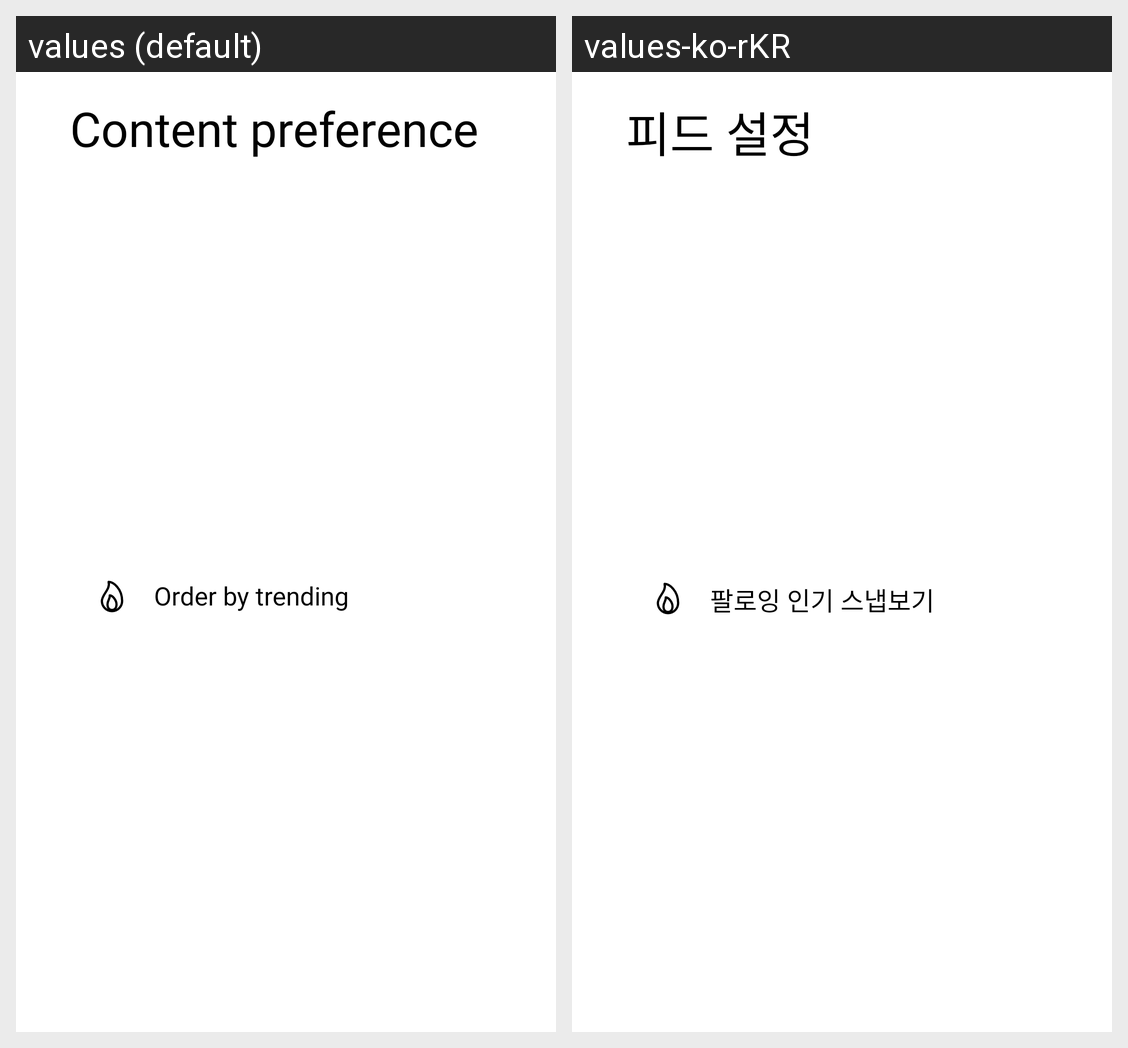

For this localized Android screen grid, give each drawn string resource with its value in every locale shown.
Android screen res/layout/bottomsheet_filter_snap.xml rendered under 2 locales, left to right: values (default), values-ko-rKR. Device: Nexus 5 (rendered at 1080×1920; each locale shown at half size, 540×960, under a caption strip naming it); theme Theme.IdolSnap.
Strings drawn on this screen, with the default value and each locale's value (text and hints the layout hard-codes, and strings that could not be matched under every locale, appear in the picture but are not listed):

Contentpreference
  values: Content preference
  values-ko-rKR: 피드 설정

orderbytrending
  values: Order by trending
  values-ko-rKR: 팔로잉 인기 스냅보기
